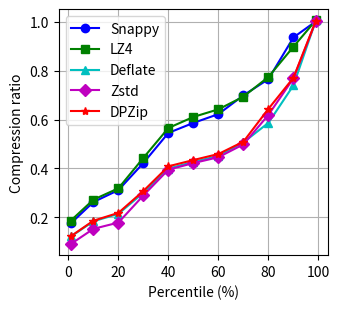

The matplotlib source for this figure:
import matplotlib.pyplot as plt
import numpy as np

chunksize = 4096

# Data for each algorithm
data = {
    "Algorithm": ["Snappy", "LZ4", "Deflate", "Zstd", "DPZip"],
    "Percentile Compressed File Size": [
        [722, 1077, 1277, 1731, 2234, 2401, 2548, 2862, 3133, 3830, 4101],  # Snappy
        [768, 1117, 1307, 1817, 2316, 2501, 2628, 2840, 3170, 3675, 4119],  # LZ4
        [501, 755, 880, 1233, 1637, 1749, 1849, 2075, 2402, 3028, 4119], # Deflate
        [376, 629, 734, 1188, 1619, 1729, 1827, 2042, 2535, 3146, 4106],  # Zstd
        [506.47, 765.0, 896.0, 1263.0, 1675.0, 1780.0, 1881.0, 2087.0, 2636.0, 3156.0, 4113.0],  # DPZip
    ],
    "Percentiles": [1, 10, 20, 30, 40, 50, 60, 70, 80, 90, 99],
}

# Plotting the graph
plt.figure(figsize=(3.5, 3.2))

# Define colors for each algorithm
colors = ['b', 'g', 'c', 'm', 'r']

# Define markers for each algorithm
markers = ['o', 's', '^', 'D', '*']

# Plot the percentiles for each algorithm
for idx, algorithm in enumerate(data["Algorithm"]):
    plt.plot(data["Percentiles"],  [x / chunksize for x in data["Percentile Compressed File Size"][idx]], label=algorithm, marker=markers[idx], color=colors[idx])

# Adding labels and title
plt.xlabel('Percentile (%)')
plt.ylabel('Compression ratio')
#plt.title('Percentile Distribution of Compressed File Sizes')
plt.legend()

# Show the plot
plt.grid(True)
plt.tight_layout()
plt.savefig("DPZip_Zstd_4k.pdf", format="pdf", bbox_inches="tight")
plt.show()

